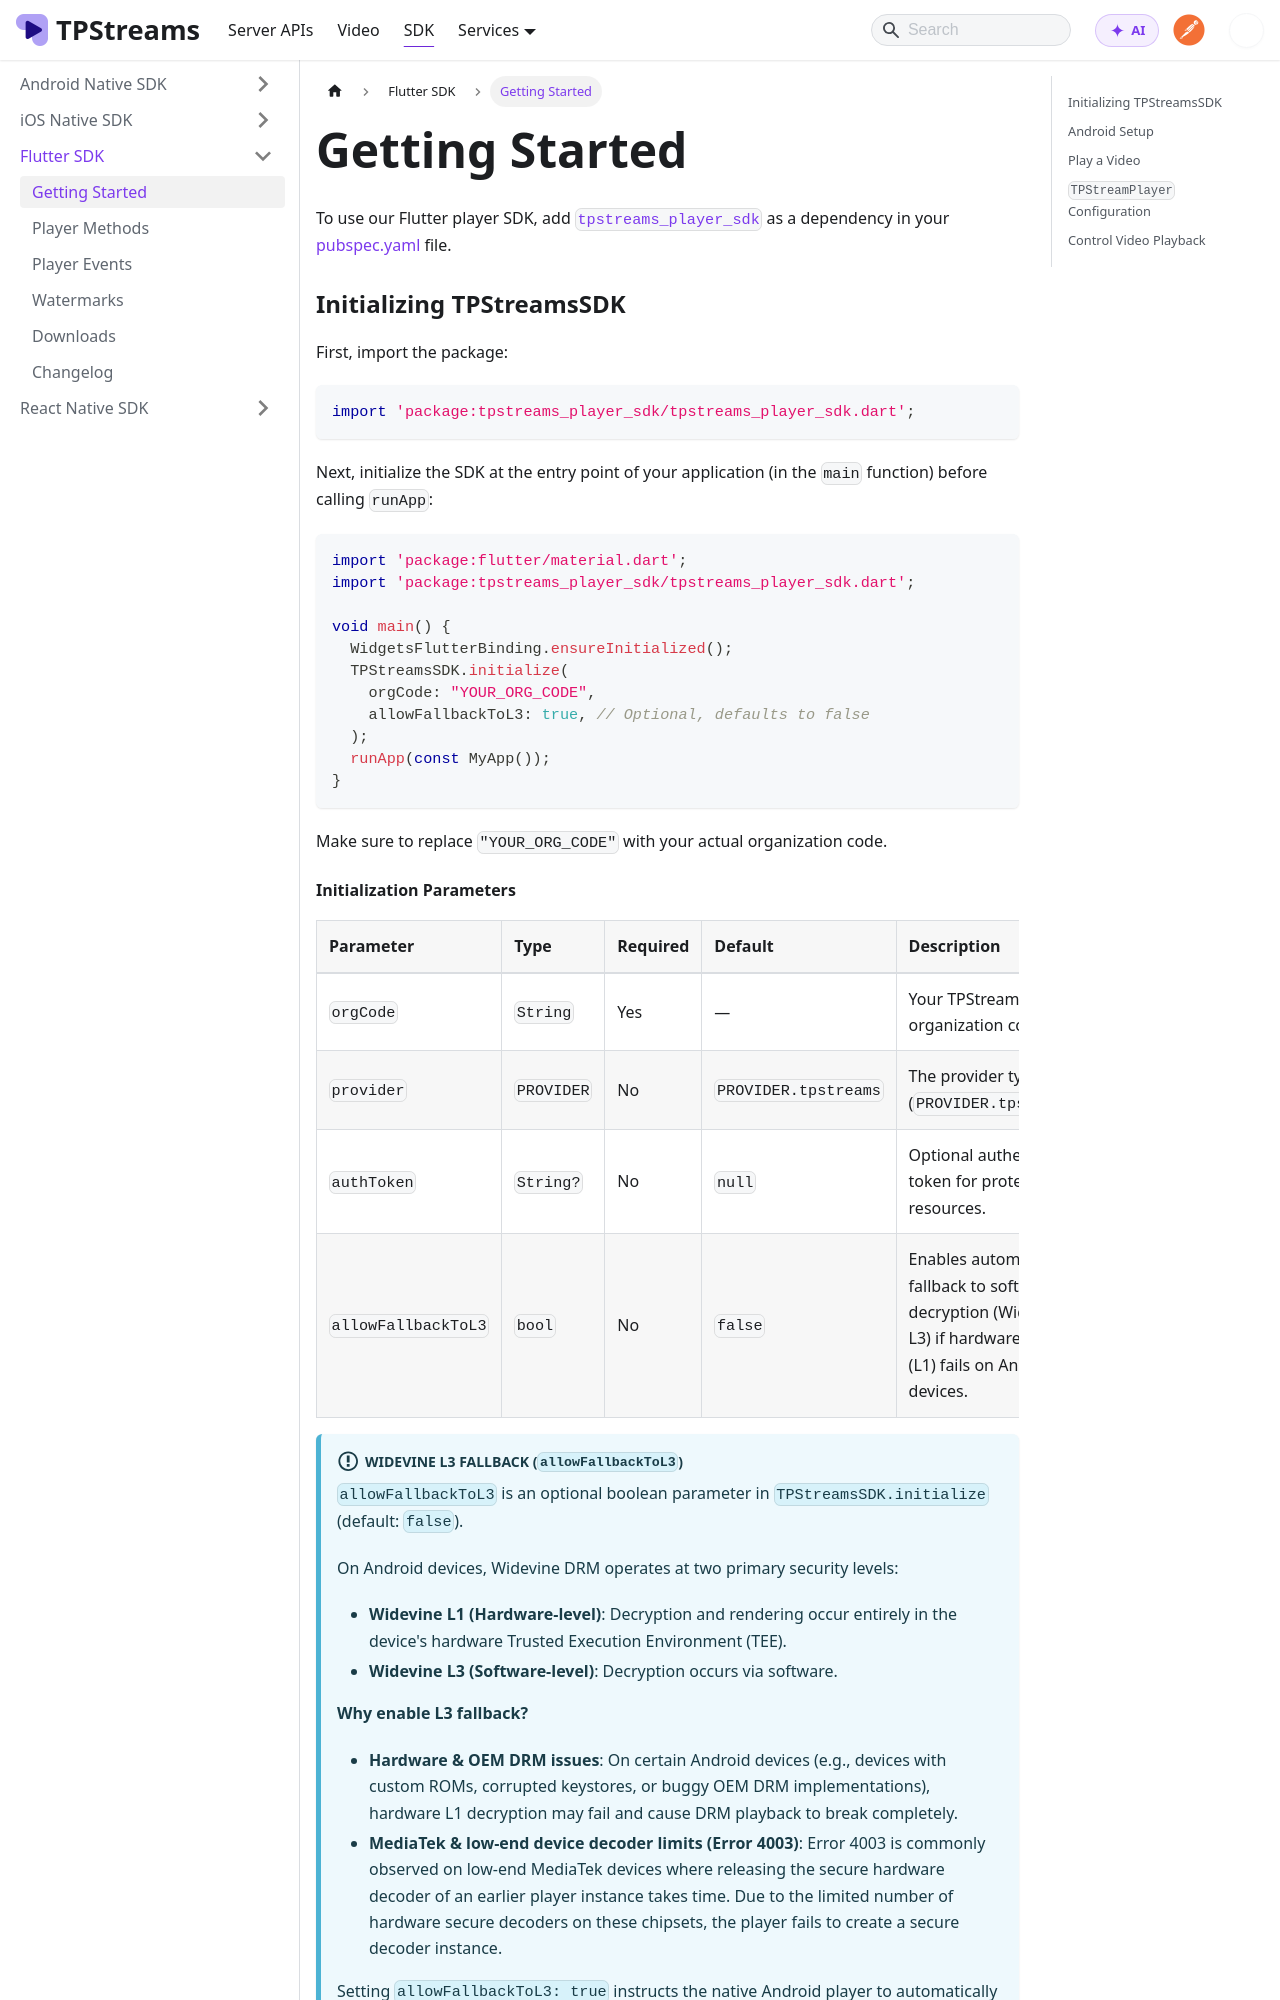

repository: testpress/streams-docs · page: docs/mobile-sdk/flutter-sdk/getting-started/index.html · generator: docusaurus

---
sidebar_position: 1
---

# Getting Started

To use our Flutter player SDK, add [`tpstreams_player_sdk`](https://pub.dev/packages/tpstreams_player_sdk) as a dependency in your [pubspec.yaml](https://flutter.dev/docs/development/platform-integration/platform-channels) file.


### Initializing TPStreamsSDK 

First, import the package:

```dart
import 'package:tpstreams_player_sdk/tpstreams_player_sdk.dart';
```

Next, initialize the SDK at the entry point of your application (in the `main` function) before calling `runApp`:

```dart
import 'package:flutter/material.dart';
import 'package:tpstreams_player_sdk/tpstreams_player_sdk.dart';

void main() {
  WidgetsFlutterBinding.ensureInitialized();
  TPStreamsSDK.initialize(
    orgCode: "YOUR_ORG_CODE",
    allowFallbackToL3: true, // Optional, defaults to false
  );
  runApp(const MyApp());
}
```

Make sure to replace `"YOUR_ORG_CODE"` with your actual organization code.
